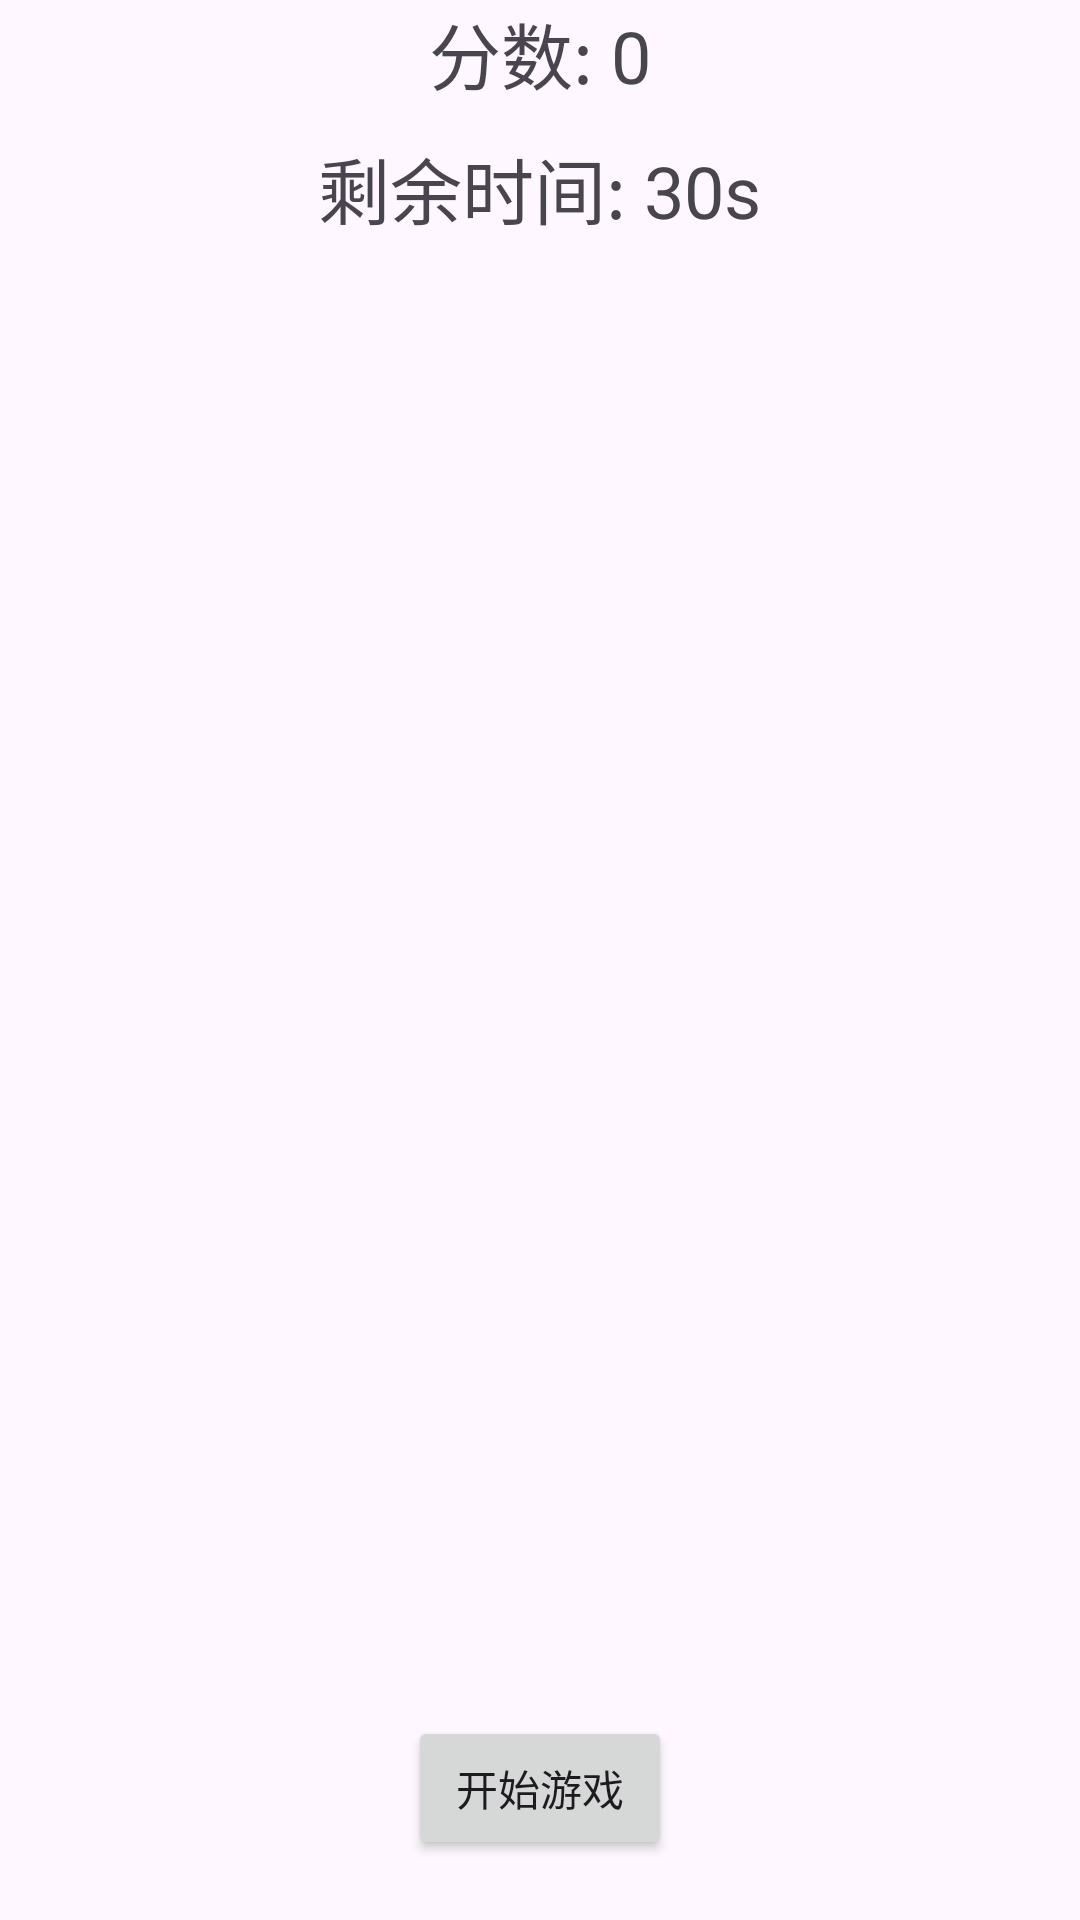

This screen was rendered from an Android layout file. Write that file and the resources it references.
<!-- AndroidManifest.xml: application theme Theme.Whackamole -->
<!-- res/layout/activity_game.xml -->
<?xml version="1.0" encoding="utf-8"?>
<LinearLayout xmlns:android="http://schemas.android.com/apk/res/android"
    android:layout_width="match_parent"
    android:layout_height="match_parent"
    android:gravity="center"
    android:orientation="vertical">

    
    <TextView
        android:id="@+id/scoreText"
        android:layout_width="wrap_content"
        android:layout_height="wrap_content"
        android:layout_marginBottom="10dp"
        android:text="分数: 0"
        android:textSize="24sp" />

    
    <TextView
        android:id="@+id/timerText"
        android:layout_width="wrap_content"
        android:layout_height="wrap_content"
        android:layout_marginBottom="20dp"
        android:text="剩余时间: 30s"
        android:textSize="24sp" />

    
    <GridLayout
        android:layout_width="match_parent"
        android:layout_height="0dp"
        android:layout_weight="1"
        android:columnCount="4"
        android:padding="10dp"
        android:rowCount="4">

        
        <ImageView
            android:id="@+id/mole1"
            android:layout_width="0dp"
            android:layout_height="0dp"
            android:layout_rowWeight="1"
            android:layout_columnWeight="1"
            android:layout_margin="5dp"
            android:clickable="true"
            android:onClick="onMoleClick"
            android:src="@drawable/mole_image"
            android:visibility="invisible" />

        <ImageView
            android:id="@+id/mole2"
            android:layout_width="0dp"
            android:layout_height="0dp"
            android:layout_rowWeight="1"
            android:layout_columnWeight="1"
            android:layout_margin="5dp"
            android:clickable="true"
            android:onClick="onMoleClick"
            android:src="@drawable/mole_image"
            android:visibility="invisible" />

        <ImageView
            android:id="@+id/mole3"
            android:layout_width="0dp"
            android:layout_height="0dp"
            android:layout_rowWeight="1"
            android:layout_columnWeight="1"
            android:layout_margin="5dp"
            android:clickable="true"
            android:onClick="onMoleClick"
            android:src="@drawable/mole_image"
            android:visibility="invisible" />

        <ImageView
            android:id="@+id/mole4"
            android:layout_width="0dp"
            android:layout_height="0dp"
            android:layout_rowWeight="1"
            android:layout_columnWeight="1"
            android:layout_margin="5dp"
            android:clickable="true"
            android:onClick="onMoleClick"
            android:src="@drawable/mole_image"
            android:visibility="invisible" />

        <ImageView
            android:id="@+id/mole5"
            android:layout_width="0dp"
            android:layout_height="0dp"
            android:layout_rowWeight="1"
            android:layout_columnWeight="1"
            android:layout_margin="5dp"
            android:clickable="true"
            android:onClick="onMoleClick"
            android:src="@drawable/mole_image"
            android:visibility="invisible" />

        <ImageView
            android:id="@+id/mole6"
            android:layout_width="0dp"
            android:layout_height="0dp"
            android:layout_rowWeight="1"
            android:layout_columnWeight="1"
            android:layout_margin="5dp"
            android:clickable="true"
            android:onClick="onMoleClick"
            android:src="@drawable/mole_image"
            android:visibility="invisible" />

        <ImageView
            android:id="@+id/mole7"
            android:layout_width="0dp"
            android:layout_height="0dp"
            android:layout_rowWeight="1"
            android:layout_columnWeight="1"
            android:layout_margin="5dp"
            android:clickable="true"
            android:onClick="onMoleClick"
            android:src="@drawable/mole_image"
            android:visibility="invisible" />

        <ImageView
            android:id="@+id/mole8"
            android:layout_width="0dp"
            android:layout_height="0dp"
            android:layout_rowWeight="1"
            android:layout_columnWeight="1"
            android:layout_margin="5dp"
            android:clickable="true"
            android:onClick="onMoleClick"
            android:src="@drawable/mole_image"
            android:visibility="invisible" />

        <ImageView
            android:id="@+id/mole9"
            android:layout_width="0dp"
            android:layout_height="0dp"
            android:layout_rowWeight="1"
            android:layout_columnWeight="1"
            android:layout_margin="5dp"
            android:clickable="true"
            android:onClick="onMoleClick"
            android:src="@drawable/mole_image"
            android:visibility="invisible" />

        <ImageView
            android:id="@+id/mole10"
            android:layout_width="0dp"
            android:layout_height="0dp"
            android:layout_rowWeight="1"
            android:layout_columnWeight="1"
            android:layout_margin="5dp"
            android:clickable="true"
            android:onClick="onMoleClick"
            android:src="@drawable/mole_image"
            android:visibility="invisible" />

        <ImageView
            android:id="@+id/mole11"
            android:layout_width="0dp"
            android:layout_height="0dp"
            android:layout_rowWeight="1"
            android:layout_columnWeight="1"
            android:layout_margin="5dp"
            android:clickable="true"
            android:onClick="onMoleClick"
            android:src="@drawable/mole_image"
            android:visibility="invisible" />

        <ImageView
            android:id="@+id/mole12"
            android:layout_width="0dp"
            android:layout_height="0dp"
            android:layout_rowWeight="1"
            android:layout_columnWeight="1"
            android:layout_margin="5dp"
            android:clickable="true"
            android:onClick="onMoleClick"
            android:src="@drawable/mole_image"
            android:visibility="invisible" />

        <ImageView
            android:id="@+id/mole13"
            android:layout_width="0dp"
            android:layout_height="0dp"
            android:layout_rowWeight="1"
            android:layout_columnWeight="1"
            android:layout_margin="5dp"
            android:clickable="true"
            android:onClick="onMoleClick"
            android:src="@drawable/mole_image"
            android:visibility="invisible" />

        <ImageView
            android:id="@+id/mole14"
            android:layout_width="0dp"
            android:layout_height="0dp"
            android:layout_rowWeight="1"
            android:layout_columnWeight="1"
            android:layout_margin="5dp"
            android:clickable="true"
            android:onClick="onMoleClick"
            android:src="@drawable/mole_image"
            android:visibility="invisible" />

        <ImageView
            android:id="@+id/mole15"
            android:layout_width="0dp"
            android:layout_height="0dp"
            android:layout_rowWeight="1"
            android:layout_columnWeight="1"
            android:layout_margin="5dp"
            android:clickable="true"
            android:onClick="onMoleClick"
            android:src="@drawable/mole_image"
            android:visibility="invisible" />

        <ImageView
            android:id="@+id/mole16"
            android:layout_width="0dp"
            android:layout_height="0dp"
            android:layout_rowWeight="1"
            android:layout_columnWeight="1"
            android:layout_margin="5dp"
            android:clickable="true"
            android:onClick="onMoleClick"
            android:src="@drawable/mole_image"
            android:visibility="invisible" />
    </GridLayout>

    
    <Button
        android:id="@+id/btnStart"
        android:layout_width="wrap_content"
        android:layout_height="wrap_content"
        android:layout_marginBottom="20dp"
        android:text="开始游戏" />

</LinearLayout>
<!-- resources referenced by this layout -->
<resources>
  <!-- drawable mole_image: jpg bitmap (drawable, 207704 bytes) -->
  <style name="Theme.Whackamole" parent="Base.Theme.Whackamole" />
  <style name="Base.Theme.Whackamole" parent="Theme.Material3.DayNight.NoActionBar">
          
          
      </style>
</resources>
